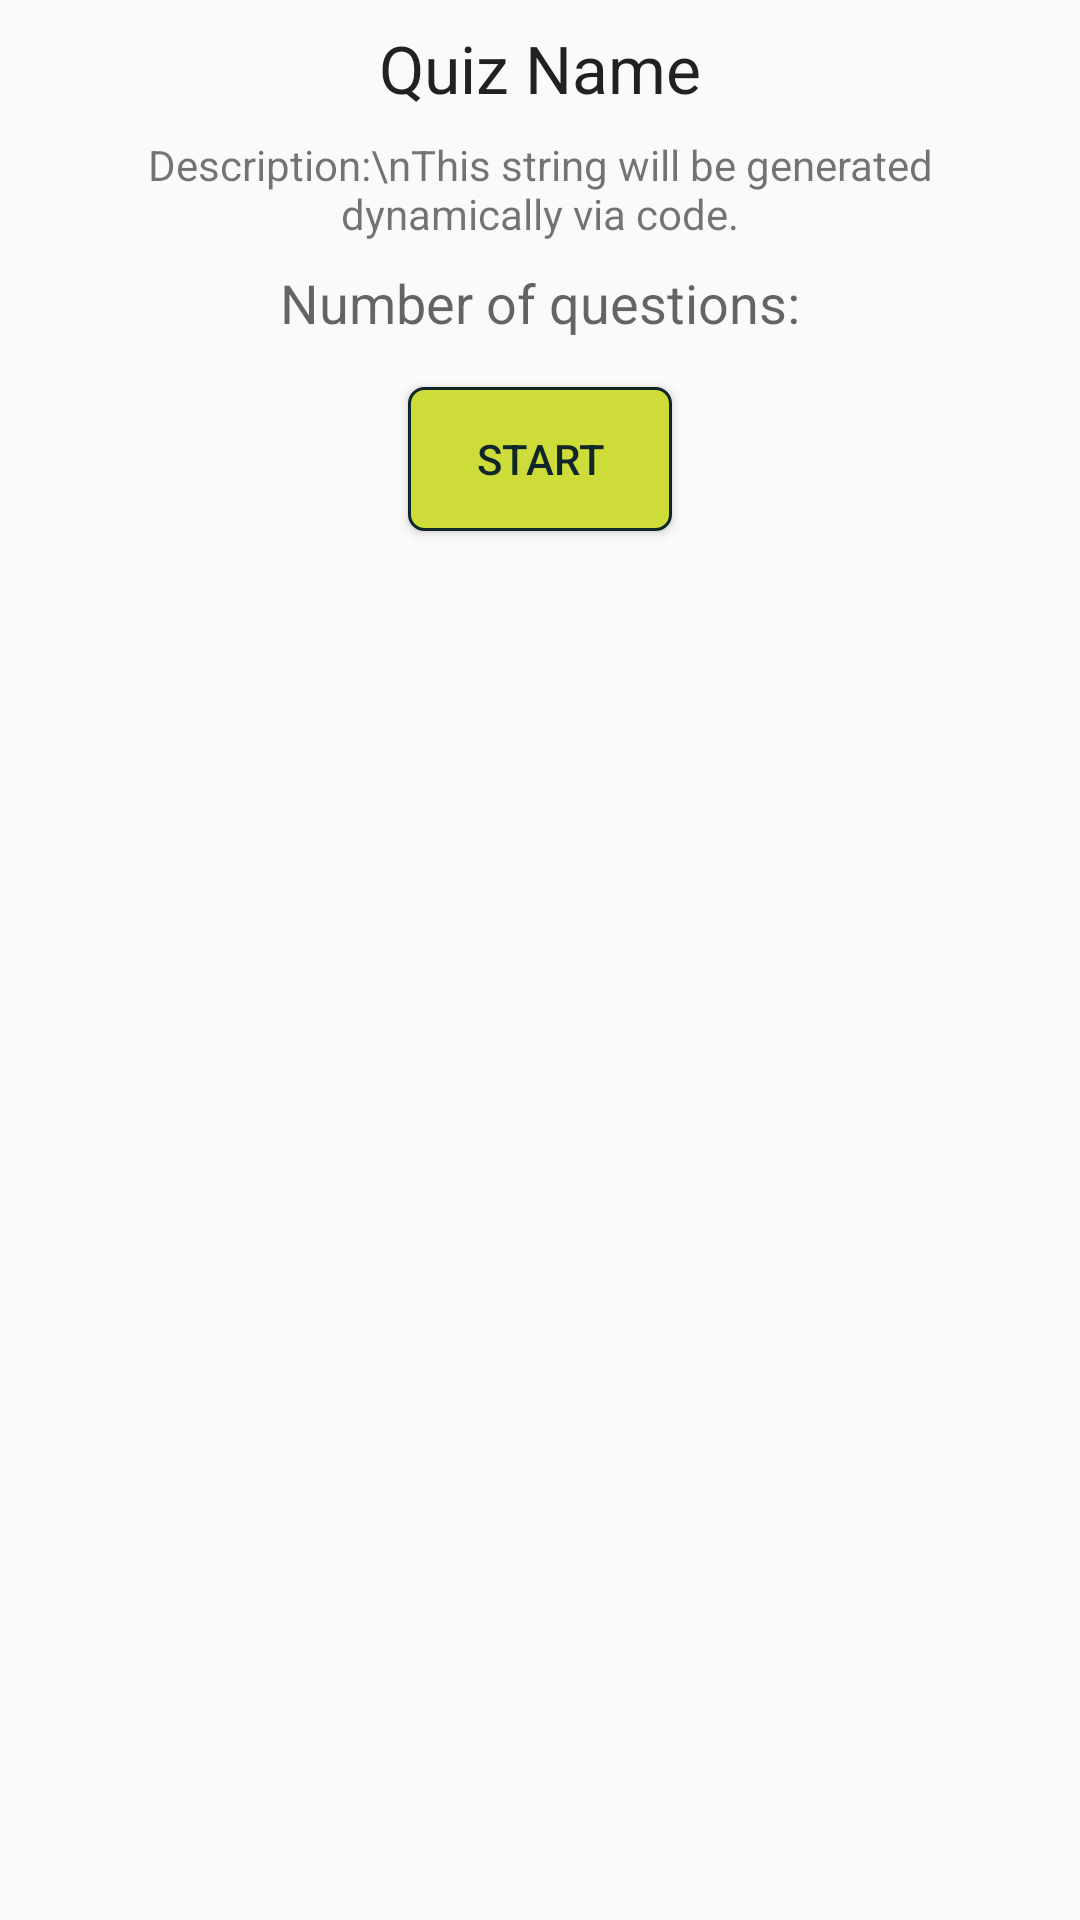

Reconstruct the res/layout file that produces this screen, plus the resources it refers to.
<!-- AndroidManifest.xml: application theme AppTheme -->
<!-- res/layout/activity_qizz_info.xml -->
<?xml version="1.0" encoding="utf-8"?>
<LinearLayout
    xmlns:android="http://schemas.android.com/apk/res/android"
    xmlns:tools="http://schemas.android.com/tools"
    android:layout_width="match_parent"
    android:layout_height="match_parent"
    android:orientation="vertical"
    tools:context="com.android.example.quizapp.QizInfoActivity">

    <TextView
        android:id="@+id/quiz_name"
        style="@style/textView_centered_heading"
        android:text="@string/quiz_name"/>

    <TextView
        android:id="@+id/quiz_description"
        style="@style/textView_centered"
        android:layout_marginLeft="@dimen/double_margin"
        android:layout_marginRight="@dimen/double_margin"
        android:text="Description:\nThis string will be generated dynamically via code."
        android:textAlignment="center"/>

    <TextView
        android:id="@+id/quiz_quest_count"
        style="@style/textView_centered"
        android:text="@string/number_of_questions"
        android:textAppearance="@style/Base.TextAppearance.AppCompat.Medium"/>

    <Button

        style="@style/buttons"
        android:onClick="onStartQuizClick"
        android:text="@string/start"/>

</LinearLayout>
<!-- resources referenced by this layout -->
<resources>
  <dimen name="double_margin">16dp</dimen>
  <string name="number_of_questions">Number of questions:</string>
  <string name="quiz_name">Quiz Name</string>
  <string name="start">Start</string>
  <style name="buttons">
          <item name="android:layout_height">wrap_content</item>
          <item name="android:layout_width">wrap_content</item>
          <item name="android:layout_marginTop">16dp</item>
          <item name="android:layout_gravity">center</item>
          <item name="android:paddingLeft">8dp</item>
          <item name="android:paddingRight">8dp</item>
          <item name="android:textColor">@color/colorSecondaryText</item>
          <item name="android:background">@drawable/button_shape</item>
      </style>
  <style name="textView_centered" parent="textView_basic">
          <item name="android:layout_gravity">center</item>
      </style>
  <style name="textView_centered_heading" parent="textView_centered">
          <item name="android:textAppearance">@style/Base.TextAppearance.AppCompat.Large</item>
      </style>
  <style name="AppTheme" parent="Theme.AppCompat.Light.DarkActionBar">
          
          <item name="colorPrimary">@color/colorPrimary</item>
          <item name="colorPrimaryDark">@color/colorPrimaryDark</item>
          <item name="colorAccent">@color/colorAccent</item>
      </style>
  <color name="colorSecondaryText">#112628</color>
  <!-- drawable button_shape (drawable) -->
  <?xml version="1.0" encoding="utf-8"?>
  <selector xmlns:android="http://schemas.android.com/apk/res/android">
      <item android:state_pressed="true">
          <shape android:shape="rectangle">
              <corners android:radius="3dip"/>
              <stroke android:width="1dip" android:color="@color/colorSecondaryText"/>
  
          </shape>
      </item>
      <item android:state_focused="true">
          <shape android:shape="rectangle">
              <corners android:radius="3dip"/>
              <stroke android:width="1dip" android:color="@color/colorSecondaryText"/>
              <solid android:color="@color/colorPrimaryLight"/>
          </shape>
      </item>
      <item>
          <shape android:shape="rectangle">
              <corners android:radius="5dp"/>
              <stroke android:width="1dp" android:color="@color/colorSecondaryText"/>
              <solid android:color="@color/colorAccent"/>
          </shape>
      </item>
  </selector>
  <style name="textView_basic">
          <item name="android:layout_width">wrap_content</item>
          <item name="android:layout_height">wrap_content</item>
          <item name="android:layout_marginTop">8dp</item>
  
  
      </style>
  <color name="colorPrimary">#0097a7</color>
  <color name="colorPrimaryDark">#24494d</color>
  <color name="colorAccent">#CDDC39</color>
  <color name="colorPrimaryLight">#b6dde2</color>
</resources>
